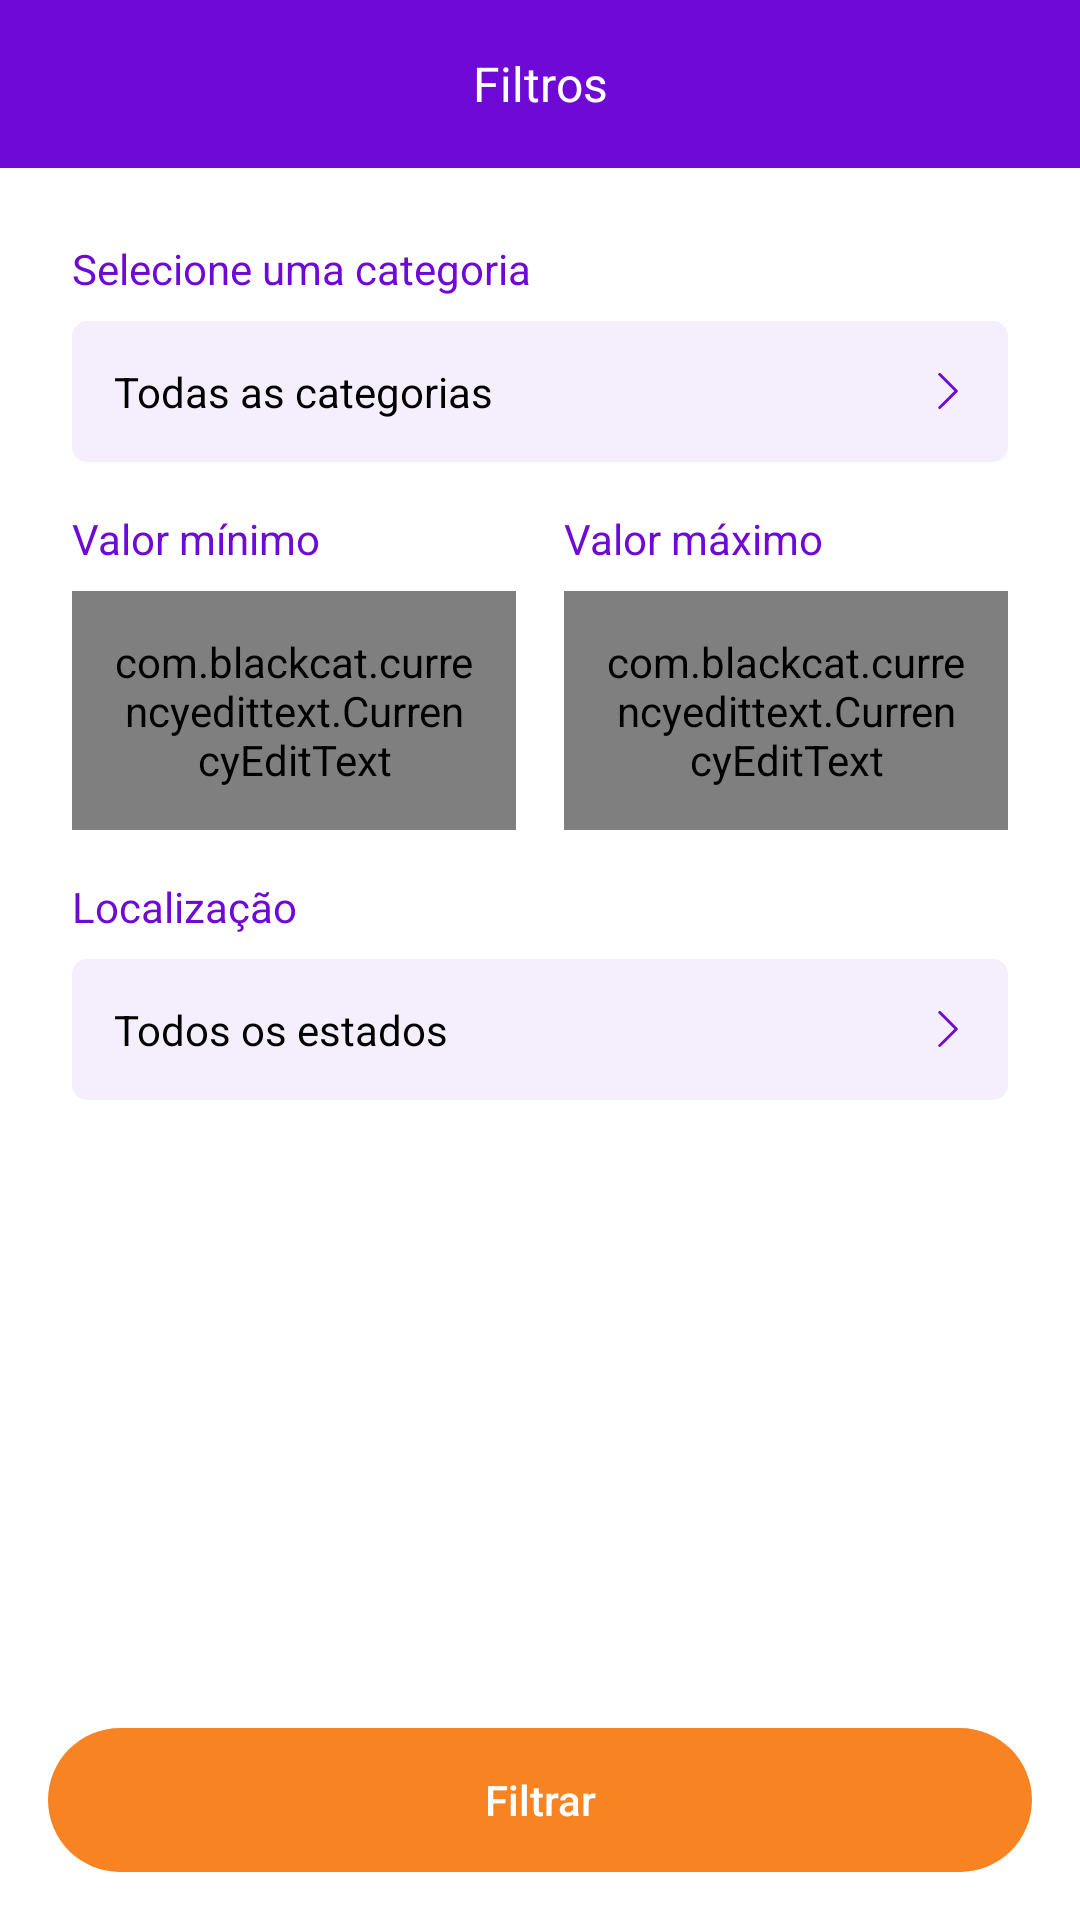

Here is an Android app screen rendered from its layout file. Give the layout XML and the strings, colors and styles it references.
<!-- AndroidManifest.xml: application theme AppTheme -->
<!-- res/layout/fragment_filters.xml -->
<?xml version="1.0" encoding="utf-8"?>
<androidx.constraintlayout.widget.ConstraintLayout xmlns:android="http://schemas.android.com/apk/res/android"
    xmlns:tools="http://schemas.android.com/tools"
    android:layout_width="match_parent"
    android:layout_height="match_parent"
    xmlns:app="http://schemas.android.com/apk/res-auto"
    tools:context=".ui.filters.FiltersFragment">

    <androidx.appcompat.widget.Toolbar
        android:id="@+id/toolbar"
        android:layout_width="match_parent"
        android:layout_height="wrap_content"
        android:background="@color/colorRoxoOlx"
        app:layout_constraintEnd_toEndOf="parent"
        app:layout_constraintStart_toStartOf="parent"
        app:layout_constraintTop_toTopOf="parent"
        app:navigationIcon="@drawable/ic_back">

        <TextView
            android:id="@+id/titleToolbar"
            android:layout_width="wrap_content"
            android:layout_height="wrap_content"
            android:layout_gravity="center"
            android:textColor="@android:color/white"
            android:textSize="16sp"
            android:text="Filtros" />

    </androidx.appcompat.widget.Toolbar>

    <ScrollView
        android:layout_width="match_parent"
        android:layout_height="0dp"
        android:fillViewport="true"
        app:layout_constraintBottom_toTopOf="@+id/btnLogin"
        app:layout_constraintEnd_toEndOf="parent"
        app:layout_constraintStart_toStartOf="parent"
        app:layout_constraintTop_toBottomOf="@+id/toolbar">

        <androidx.constraintlayout.widget.ConstraintLayout
            android:layout_width="match_parent"
            android:layout_height="wrap_content"
            android:padding="24dp">

            <TextView
                android:id="@+id/textView7"
                android:layout_width="wrap_content"
                android:layout_height="wrap_content"
                android:text="Selecione uma categoria"
                android:textColor="@color/colorRoxoOlx"
                app:layout_constraintStart_toStartOf="parent"
                app:layout_constraintTop_toTopOf="parent" />

            <TextView
                android:id="@+id/btnCategory"
                style="@style/AppTheme.EditText"
                android:layout_width="match_parent"
                android:layout_height="wrap_content"
                android:layout_marginTop="8dp"
                android:background="@drawable/bg_edit_mod_2"
                android:drawableEnd="@drawable/ic_seta_direita"
                android:text="Todas as categorias"
                app:backgroundTint="@color/colorRoxoOlx"
                app:layout_constraintEnd_toEndOf="parent"
                app:layout_constraintHorizontal_bias="0.0"
                app:layout_constraintStart_toStartOf="parent"
                app:layout_constraintTop_toBottomOf="@+id/textView7" />

            <LinearLayout
                android:id="@+id/linearLayout5"
                android:layout_width="match_parent"
                android:layout_height="wrap_content"
                android:layout_marginTop="16dp"
                android:orientation="horizontal"
                app:layout_constraintEnd_toEndOf="parent"
                app:layout_constraintStart_toStartOf="parent"
                app:layout_constraintTop_toBottomOf="@+id/btnCategory">

                <LinearLayout
                    android:layout_width="match_parent"
                    android:layout_height="wrap_content"
                    android:layout_marginEnd="8dp"
                    android:layout_weight="1"
                    android:orientation="vertical">

                    <TextView
                        android:layout_width="wrap_content"
                        android:layout_height="wrap_content"
                        android:text="Valor mínimo"
                        android:textColor="@color/colorRoxoOlx" />

                    <com.blackcat.currencyedittext.CurrencyEditText
                        android:id="@+id/editMinValue"
                        style="@style/AppTheme.EditText"
                        android:layout_width="match_parent"
                        android:layout_height="wrap_content"
                        android:layout_marginTop="8dp"
                        android:background="@drawable/bg_edit_mod_2"
                        app:layout_constraintEnd_toEndOf="parent"
                        app:layout_constraintHorizontal_bias="0.0"
                        app:layout_constraintStart_toStartOf="parent"
                        app:layout_constraintTop_toBottomOf="@+id/textView2" />

                </LinearLayout>

                <LinearLayout
                    android:layout_width="match_parent"
                    android:layout_height="wrap_content"
                    android:layout_marginStart="8dp"
                    android:layout_weight="1"
                    android:orientation="vertical">

                    <TextView
                        android:layout_width="wrap_content"
                        android:layout_height="wrap_content"
                        android:text="Valor máximo"
                        android:textColor="@color/colorRoxoOlx" />

                    <com.blackcat.currencyedittext.CurrencyEditText
                        android:id="@+id/editMaxValue"
                        style="@style/AppTheme.EditText"
                        android:layout_width="match_parent"
                        android:layout_height="wrap_content"
                        android:layout_marginTop="8dp"
                        android:background="@drawable/bg_edit_mod_2"
                        app:layout_constraintEnd_toEndOf="parent"
                        app:layout_constraintHorizontal_bias="0.0"
                        app:layout_constraintStart_toStartOf="parent"
                        app:layout_constraintTop_toBottomOf="@+id/textView2" />

                </LinearLayout>

            </LinearLayout>

            <TextView
                android:id="@+id/textView8"
                android:layout_width="wrap_content"
                android:layout_height="wrap_content"
                android:layout_marginTop="16dp"
                android:text="Localização"
                android:textColor="@color/colorRoxoOlx"
                app:layout_constraintStart_toStartOf="parent"
                app:layout_constraintTop_toBottomOf="@+id/linearLayout5" />

            <TextView
                android:id="@+id/btnStates"
                style="@style/AppTheme.EditText"
                android:layout_width="match_parent"
                android:layout_height="wrap_content"
                android:layout_marginTop="8dp"
                android:background="@drawable/bg_edit_mod_2"
                android:text="Todos os estados"
                app:drawableEndCompat="@drawable/ic_seta_direita"
                app:layout_constraintEnd_toEndOf="parent"
                app:layout_constraintStart_toStartOf="parent"
                app:layout_constraintTop_toBottomOf="@+id/textView8" />

            <TextView
                android:id="@+id/btn_regioes"
                style="@style/AppTheme.EditText"
                android:layout_width="match_parent"
                android:layout_height="wrap_content"
                android:layout_marginTop="8dp"
                android:background="@drawable/bg_edit_mod_2"
                android:text="Todas as regiões"
                android:visibility="gone"
                app:drawableEndCompat="@drawable/ic_seta_direita"
                app:layout_constraintEnd_toEndOf="parent"
                app:layout_constraintStart_toStartOf="parent"
                app:layout_constraintTop_toBottomOf="@+id/btnStates"
                tools:visibility="visible" />

        </androidx.constraintlayout.widget.ConstraintLayout>

    </ScrollView>

    <Button
        android:id="@+id/btnLogin"
        android:layout_width="match_parent"
        android:layout_height="wrap_content"
        android:layout_margin="16dp"
        android:background="@drawable/bg_btn"
        android:backgroundTint="@color/colorLaranjaOlx"
        android:text="Filtrar"
        android:textAllCaps="false"
        android:textColor="@android:color/white"
        app:layout_constraintBottom_toBottomOf="parent"
        app:layout_constraintEnd_toEndOf="parent"
        app:layout_constraintStart_toStartOf="parent" />

</androidx.constraintlayout.widget.ConstraintLayout>
<!-- resources referenced by this layout -->
<resources>
  <color name="colorLaranjaOlx">#F78323</color>
  <color name="colorRoxoOlx">#6e09d6</color>
  <!-- drawable bg_btn (drawable) -->
  <?xml version="1.0" encoding="utf-8"?>
  <shape xmlns:android="http://schemas.android.com/apk/res/android"
      android:shape="rectangle">
  
  
      <corners android:radius="100in"/>
  
  </shape>
  <!-- drawable bg_edit_mod_2 (drawable) -->
  <?xml version="1.0" encoding="utf-8"?>
  <shape xmlns:android="http://schemas.android.com/apk/res/android">
  
      <solid android:color="#116e09d6"/>
      <corners android:radius="5dp"/>
  
  </shape>
  <!-- drawable ic_seta_direita (drawable) -->
  <vector android:height="12dp"
      android:viewportHeight="512.002"
      android:viewportWidth="512.002"
      android:width="12dp" xmlns:android="http://schemas.android.com/apk/res/android">
      <path android:fillColor="@color/colorRoxoOlx"
          android:pathData="M388.425,241.951L151.609,5.79c-7.759,-7.733 -20.321,-7.72 -28.067,0.04c-7.74,7.759 -7.72,20.328 0.04,28.067l222.72,222.105L123.574,478.106c-7.759,7.74 -7.779,20.301 -0.04,28.061c3.883,3.89 8.97,5.835 14.057,5.835c5.074,0 10.141,-1.932 14.017,-5.795l236.817,-236.155c3.737,-3.718 5.834,-8.778 5.834,-14.05S392.156,245.676 388.425,241.951z"/>
  </vector>
  <style name="AppTheme.EditText">
          <item name="android:background">@drawable/bg_edit_mod_2</item>
          <item name="android:padding">14dp</item>
          <item name="android:textSize">14sp</item>
          <item name="android:textColor">@color/black</item>
          <item name="android:textAlignment">textStart</item>
      </style>
  <style name="AppTheme" parent="Theme.AppCompat.Light.NoActionBar">
          
          <item name="colorPrimary">@color/colorPrimary</item>
          <item name="colorPrimaryDark">@color/colorRoxoOlx</item>
          <item name="colorAccent">@android:color/black</item>
      </style>
  <color name="black">#000000</color>
  <color name="colorPrimary">#FED32C</color>
</resources>
